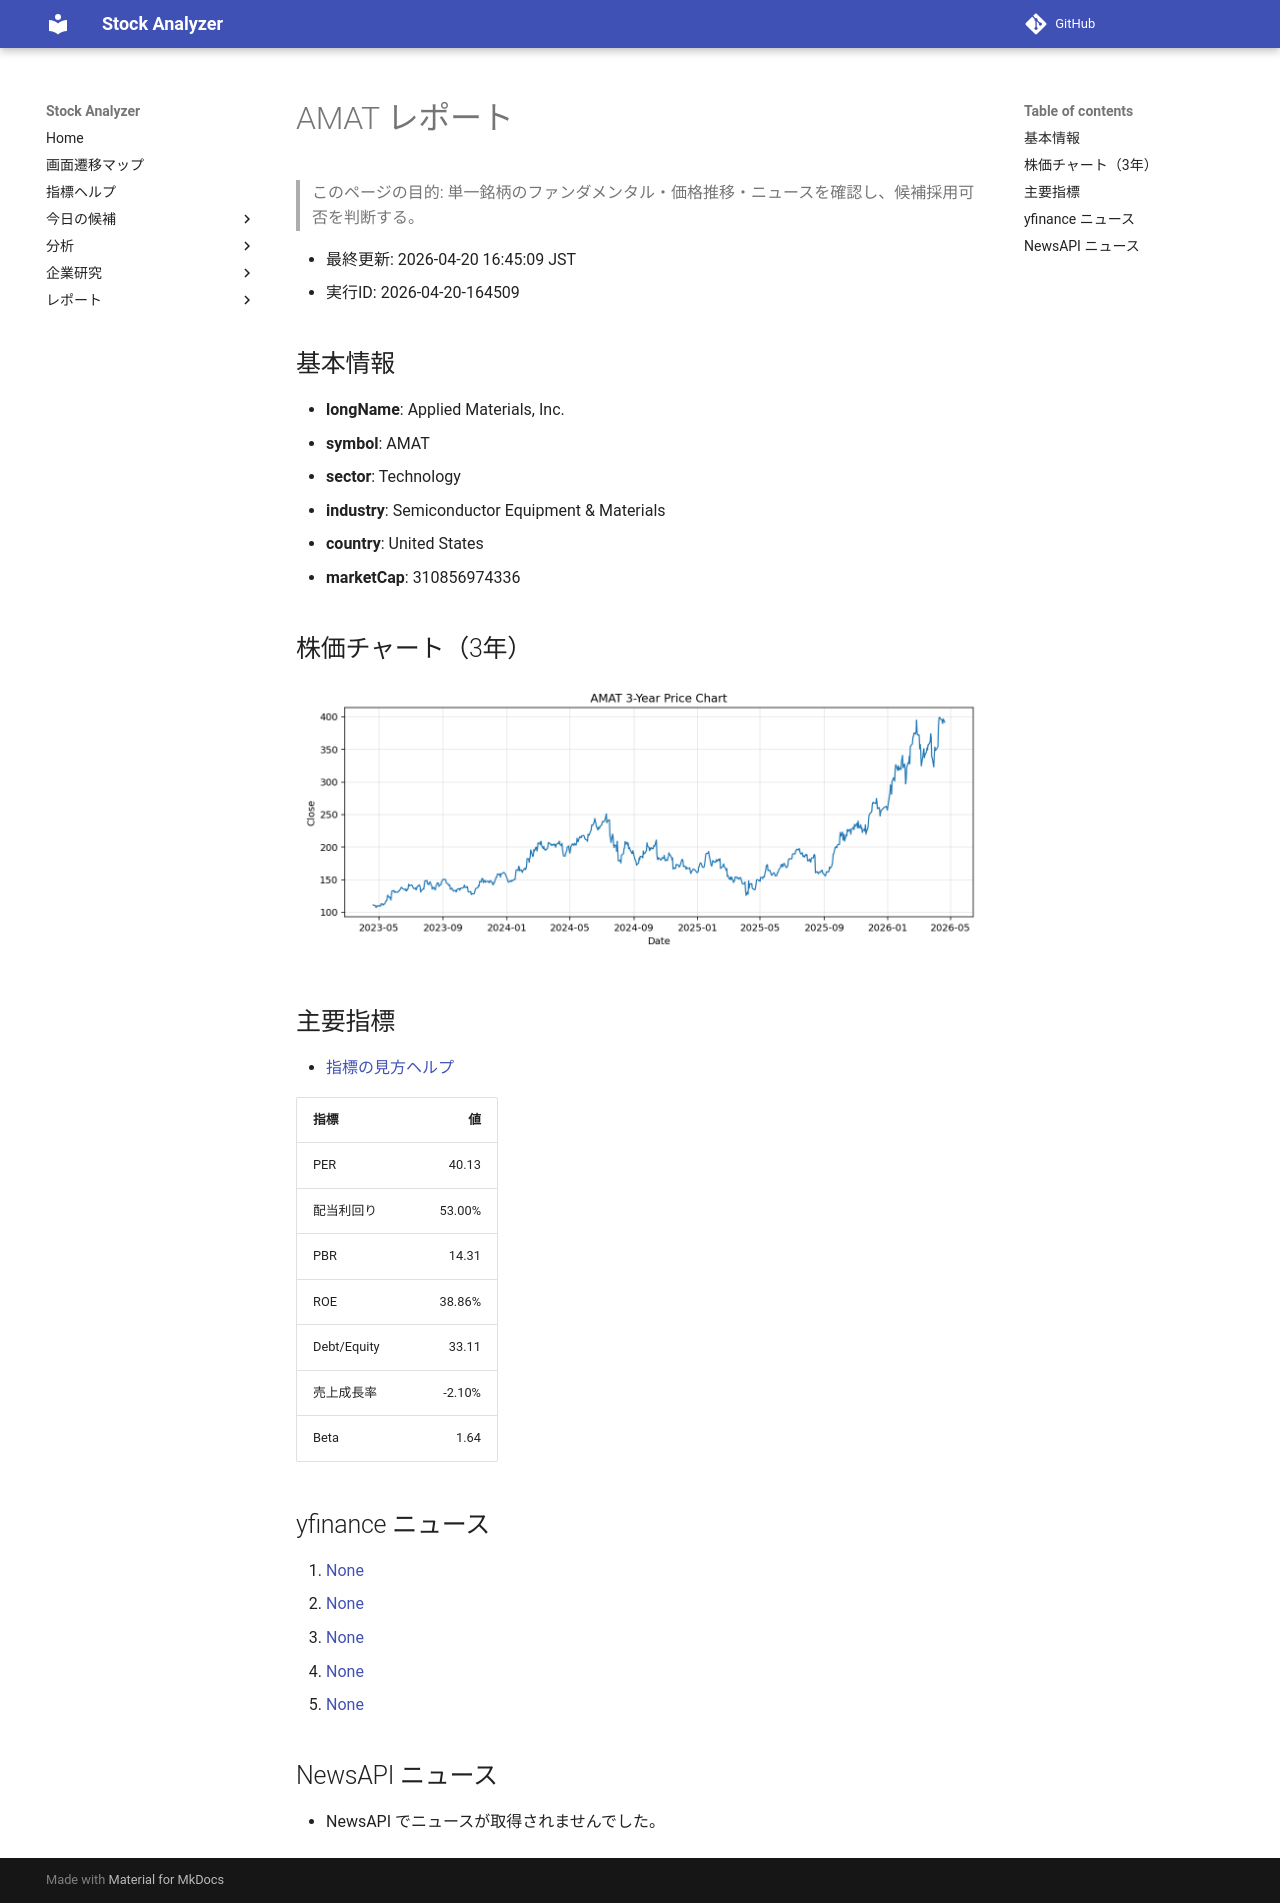

repository: Yumi-note/Making-APP · page: reports/2026-04-20/164509/AMAT/index.html · generator: mkdocs

# AMAT レポート

> このページの目的: 単一銘柄のファンダメンタル・価格推移・ニュースを確認し、候補採用可否を判断する。

- 最終更新: 2026-04-20 16:45:09 JST
- 実行ID: 2026-04-20-164509

## 基本情報

- **longName**: Applied Materials, Inc.
- **symbol**: AMAT
- **sector**: Technology
- **industry**: Semiconductor Equipment & Materials
- **country**: United States
- **marketCap**: 310856974336

## 株価チャート（3年）

![AMAT 3-year price chart](AMAT_3y.png)

## 主要指標

- [指標の見方ヘルプ](../../../../indicators.md)

| 指標 | 値 |
|---|---:|
| PER | 40.13 |
| 配当利回り | 53.00% |
| PBR | 14.31 |
| ROE | 38.86% |
| Debt/Equity | 33.11 |
| 売上成長率 | -2.10% |
| Beta | 1.64 |

## yfinance ニュース

1. [None](None)
2. [None](None)
3. [None](None)
4. [None](None)
5. [None](None)

## NewsAPI ニュース

- NewsAPI でニュースが取得されませんでした。
